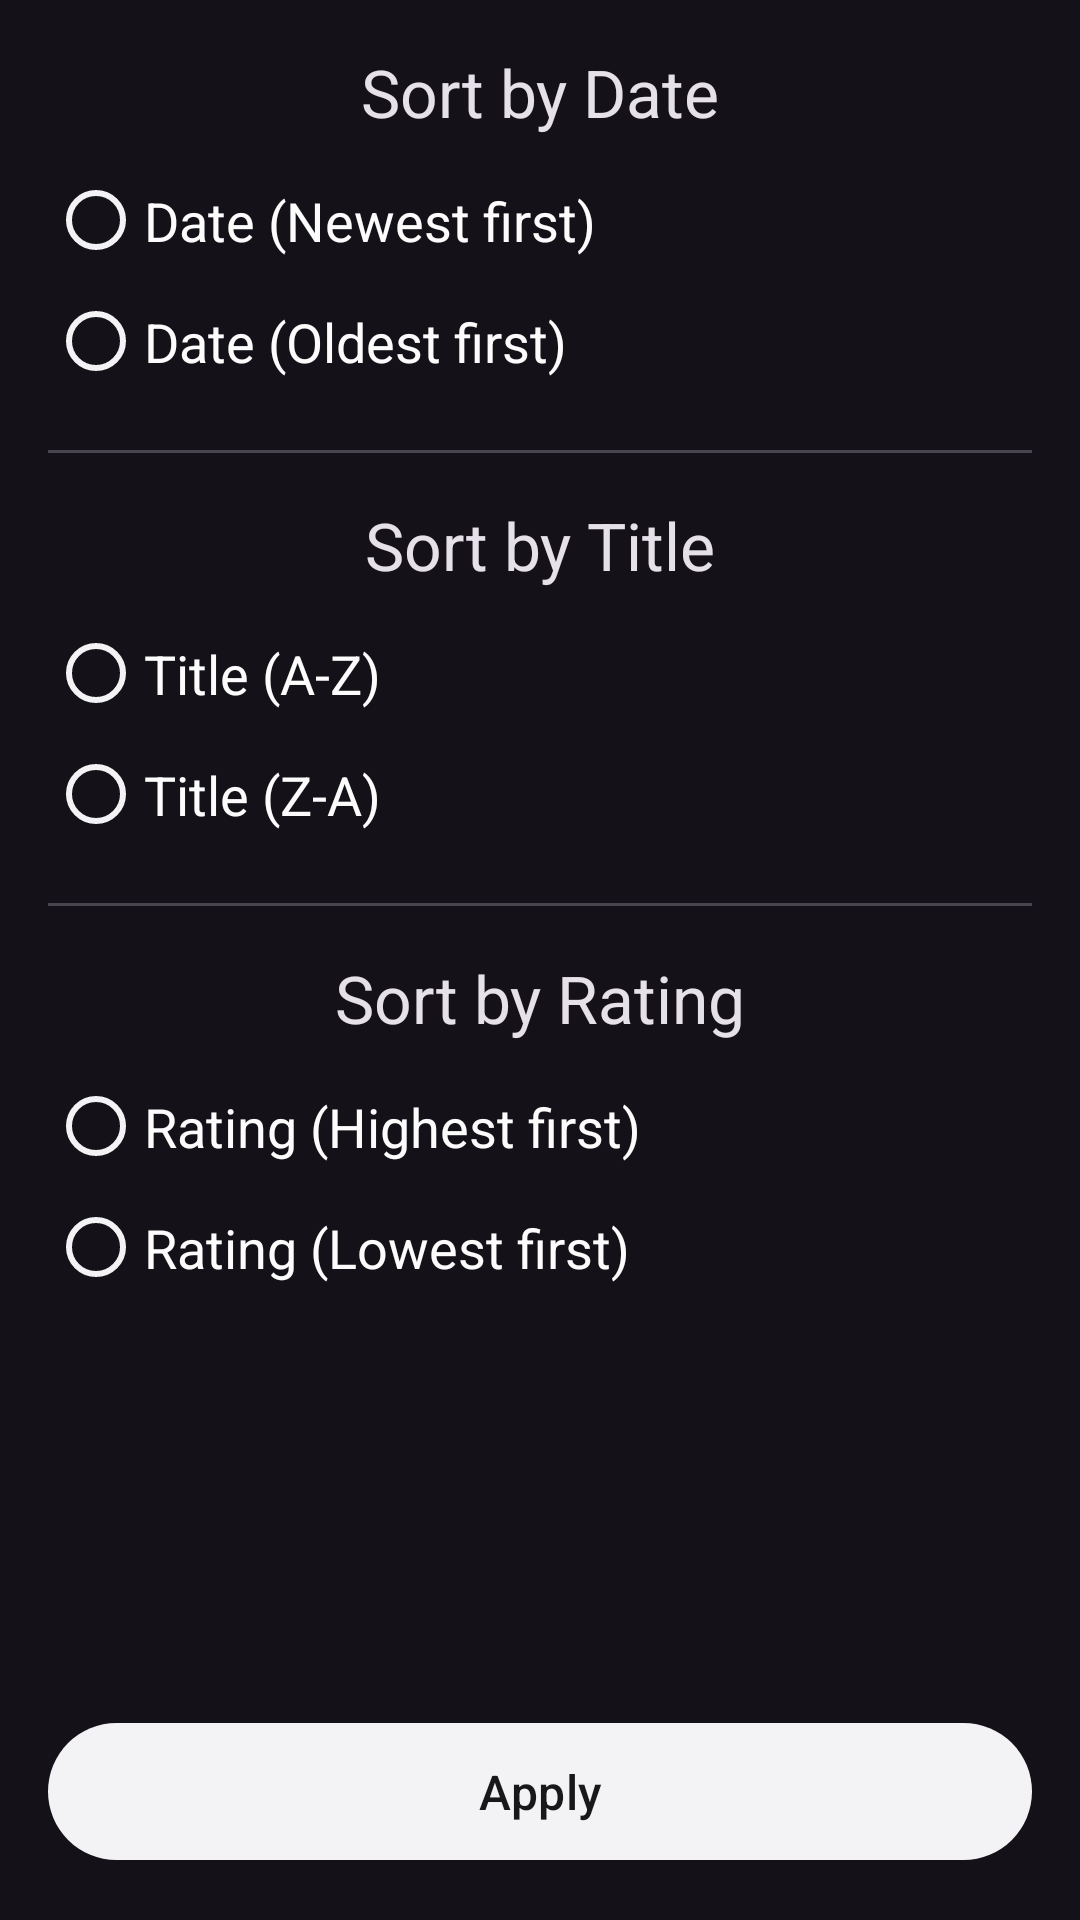

Layout XML and referenced resources for this Android screen:
<!-- AndroidManifest.xml: application theme Theme.BookDiaryMobile -->
<!-- res/layout/fragment_sort_options.xml -->
<?xml version="1.0" encoding="utf-8"?>
<androidx.constraintlayout.widget.ConstraintLayout xmlns:android="http://schemas.android.com/apk/res/android"
    xmlns:app="http://schemas.android.com/apk/res-auto"
    xmlns:tools="http://schemas.android.com/tools"
    android:layout_width="match_parent"
    android:layout_height="match_parent"
    android:padding="16dp">

    <ScrollView
        android:layout_width="0dp"
        android:layout_height="0dp"
        android:layout_marginBottom="16dp"
        app:layout_constraintTop_toTopOf="parent"
        app:layout_constraintStart_toStartOf="parent"
        app:layout_constraintEnd_toEndOf="parent"
        app:layout_constraintBottom_toTopOf="@+id/button_apply_sort">

        <RadioGroup
            android:id="@+id/radio_group_sort"
            android:layout_width="match_parent"
            android:layout_height="wrap_content">

            
            <TextView
                style="?attr/textAppearanceTitleLarge"
                android:layout_width="match_parent"
                android:layout_height="wrap_content"
                android:layout_marginBottom="8dp"
                android:gravity="center"
                android:text="Sort by Date" />
            <RadioButton
                android:id="@+id/radio_date_desc"
                android:layout_width="match_parent"
                android:layout_height="wrap_content"
                android:paddingVertical="8dp"
                android:text="Date (Newest first)"
                android:textSize="18sp" />
            <RadioButton
                android:id="@+id/radio_date_asc"
                android:layout_width="match_parent"
                android:layout_height="wrap_content"
                android:paddingVertical="8dp"
                android:text="Date (Oldest first)"
                android:textSize="18sp" />

            <com.google.android.material.divider.MaterialDivider
                android:layout_width="match_parent"
                android:layout_height="wrap_content"
                android:layout_marginVertical="16dp"/>

            
            <TextView
                style="?attr/textAppearanceTitleLarge"
                android:layout_width="match_parent"
                android:layout_height="wrap_content"
                android:layout_marginBottom="8dp"
                android:gravity="center"
                android:text="Sort by Title" />
            <RadioButton
                android:id="@+id/radio_title_asc"
                android:layout_width="match_parent"
                android:layout_height="wrap_content"
                android:paddingVertical="8dp"
                android:text="Title (A-Z)"
                android:textSize="18sp" />
            <RadioButton
                android:id="@+id/radio_title_desc"
                android:layout_width="match_parent"
                android:layout_height="wrap_content"
                android:paddingVertical="8dp"
                android:text="Title (Z-A)"
                android:textSize="18sp" />

            <com.google.android.material.divider.MaterialDivider
                android:id="@+id/divider_rating"
                android:layout_width="match_parent"
                android:layout_height="wrap_content"
                android:layout_marginVertical="16dp"/>

            
            <TextView
                android:id="@+id/label_rating"
                style="?attr/textAppearanceTitleLarge"
                android:layout_width="match_parent"
                android:layout_height="wrap_content"
                android:layout_marginBottom="8dp"
                android:gravity="center"
                android:text="Sort by Rating" />
            <RadioButton
                android:id="@+id/radio_rating_desc"
                android:layout_width="match_parent"
                android:layout_height="wrap_content"
                android:paddingVertical="8dp"
                android:text="Rating (Highest first)"
                android:textSize="18sp" />
            <RadioButton
                android:id="@+id/radio_rating_asc"
                android:layout_width="match_parent"
                android:layout_height="wrap_content"
                android:paddingVertical="8dp"
                android:text="Rating (Lowest first)"
                android:textSize="18sp" />

        </RadioGroup>
    </ScrollView>

    <com.google.android.material.button.MaterialButton
        android:id="@+id/button_apply_sort"
        android:layout_width="0dp"
        android:layout_height="wrap_content"
        android:paddingVertical="12dp"
        android:text="Apply"
        android:textColor="@color/background_dark"
        android:textSize="16sp"
        app:backgroundTint="@color/text_secondary"
        app:layout_constraintBottom_toBottomOf="parent"
        app:layout_constraintEnd_toEndOf="parent"
        app:layout_constraintStart_toStartOf="parent" />

</androidx.constraintlayout.widget.ConstraintLayout>
<!-- resources referenced by this layout -->
<resources>
  <color name="background_dark">#18181a</color>
  <color name="text_secondary">#F3F3F5</color>
  <style name="Theme.BookDiaryMobile" parent="Base.Theme.BookDiaryMobile" />
  <style name="Base.Theme.BookDiaryMobile" parent="Theme.Material3.Dark.NoActionBar">
          
          <item name="colorPrimary">@color/background_dark</item>
          <item name="android:statusBarColor">@color/background_dark</item>
          
          <item name="materialAlertDialogTheme">@style/App.AlertDialogTheme</item>
          
          <item name="radioButtonStyle">@style/App.RadioButton</item>
      </style>
  <style name="App.AlertDialogTheme" parent="ThemeOverlay.Material3.MaterialAlertDialog">
          <item name="colorPrimary">@color/text_secondary</item>
      </style>
  <style name="App.RadioButton" parent="Widget.AppCompat.CompoundButton.RadioButton">
          <item name="android:textColor">@color/text_primary</item>
          <item name="buttonTint">@color/radio_button_tint_selector</item>
      </style>
  <color name="text_primary">#FCFCFC</color>
</resources>
